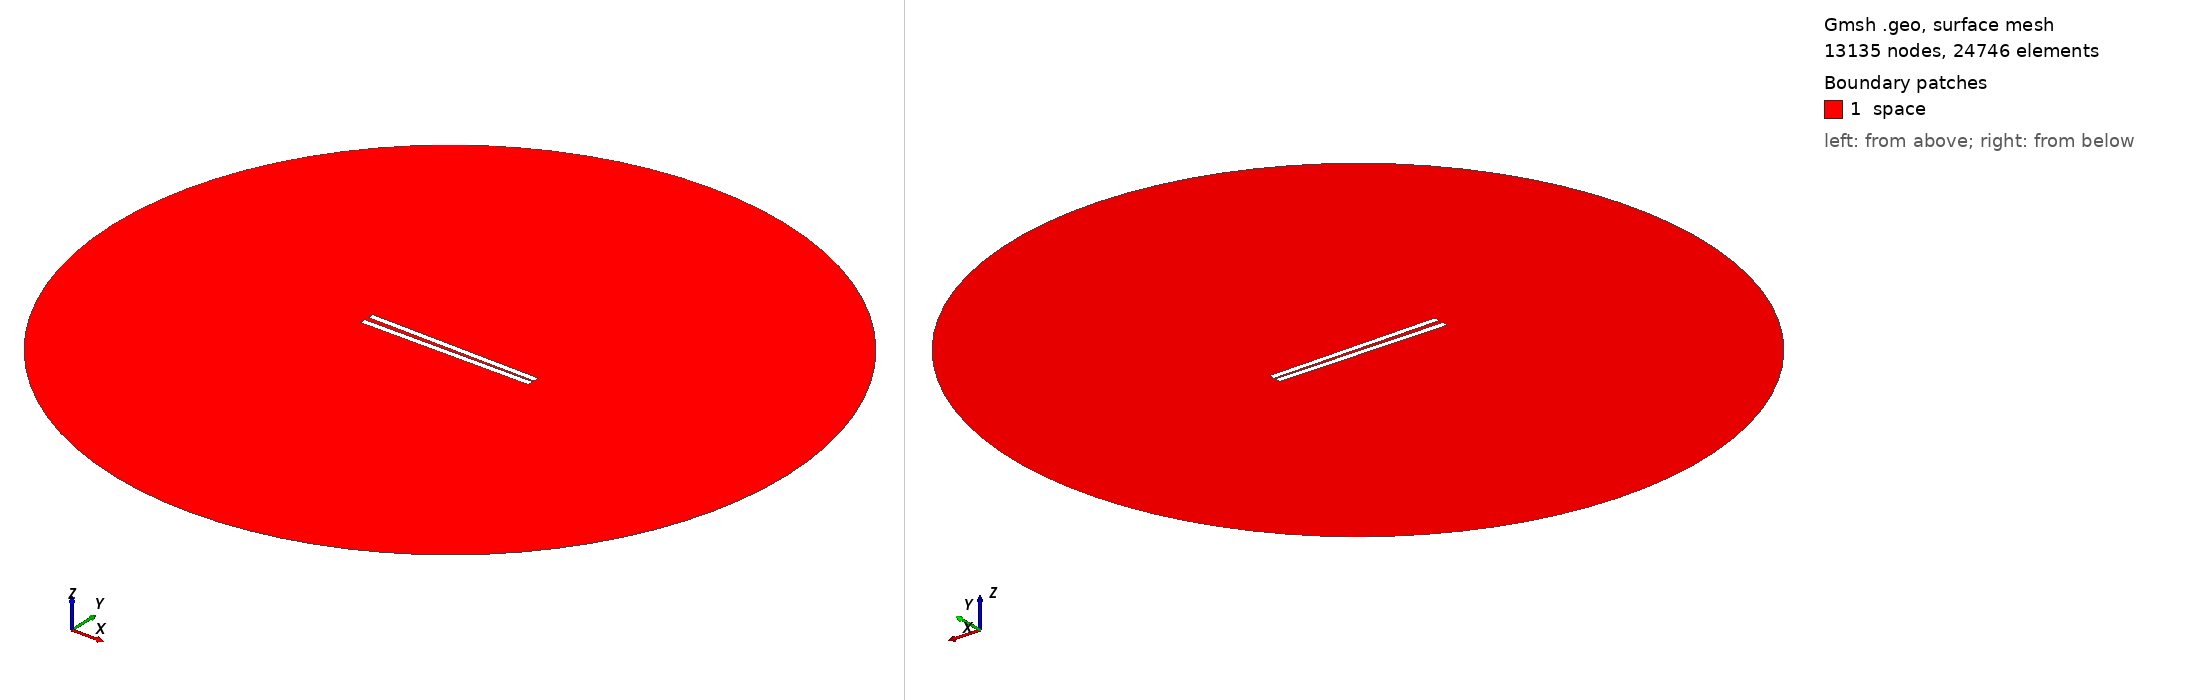

Gmsh geometry script, surface-meshed: 13135 nodes, 24746 surface elements. Boundary patches (legend numbers): 1 space. Left view from above one corner, right view from below the opposite corner. Legend entries are the model's physical surfaces. The drawing asked Gmsh for element sizes between 1% and 20% of the model's largest extent; the script's own settings can give other sizes.

=== 340.geo (drawn) ===
// Set the geometry kernel
SetFactory("OpenCASCADE");

//---------------------------------------
// Rectangles
//---------------------------------------

// Rectangle 1 (top)
Point(1) = {-49.733333333333334, 0.9166666666666666, 0, 1.0};
Point(2) = {49.733333333333334, 0.9166666666666666, 0, 1.0};
Point(3) = {49.733333333333334, 4.383333333333334, 0, 1.0};
Point(4) = {-49.733333333333334, 4.383333333333334, 0, 1.0};

Line(1) = {1, 2};
Line(2) = {2, 3};
Line(3) = {3, 4};
Line(4) = {4, 1};

Line Loop(1) = {1, 2, 3, 4};
Plane Surface(1) = {1};

Rotate { {0, 0, 1}, {0,  0.9166666666666666,  0}, -0.017 } {
  Surface{1};
}

// Rectangle 2 (bottom)
Point(5) = {-49.733333333333334, -0.9166666666666666, 0, 1.0};
Point(6) = {49.733333333333334, -0.9166666666666666, 0, 1.0};
Point(7) = {49.733333333333334, -4.383333333333334, 0, 1.0};
Point(8) = {-49.733333333333334, -4.383333333333334, 0, 1.0};

Line(5) = {5, 6};
Line(6) = {6, 7};
Line(7) = {7, 8};
Line(8) = {8, 5};

Line Loop(2) = {5, 6, 7, 8};
Plane Surface(2) = {2}; 


//---------------------------------------
// Circle
//---------------------------------------

// Define points
Point(9) = {0, 0, 0};        // Center
Point(10) = {200, 0, 0};     // Start point
Point(11) = {0, 200, 0};     // 90 degrees
Point(12) = {-200, 0, 0};    // 180 degrees
Point(13) = {0, -200, 0};    // 270 degrees

// Define circle arcs (each needs start, center, end)
Circle(9) = {10, 9, 11};
Circle(10) = {11, 9, 12};
Circle(11) = {12, 9, 13};
Circle(12) = {13, 9, 10};

// Define curve loop and surface if needed
Curve Loop(3) = {9, 10, 11, 12};
Surface(3) = {3};

// Subtract Rectangles from Circle
BooleanDifference{ Surface{3}; Delete; }{ Surface{1}; Surface{2}; Delete; }

//---------------------------------------
// Transfinite Lines and Surface
//---------------------------------------
r = 7;
Transfinite Line {1, 3} = 50*r Using Progression 1;
Transfinite Line {2, 4} = 2*r Using Progression 1;
Transfinite Line {5, 7} = 50*r Using Progression 1;
Transfinite Line {6, 8} = 2*r Using Progression 1;
Transfinite Line {9, 10, 11, 12} = 20 Using Progression 1;

//---------------------------------------
// Define Physical Groups
//---------------------------------------                

//--- Physical Curves
// Physical groups for boundaries
Physical Line("force_segment", 10) = {1};
Physical Line("upper_plate", 11) = {2, 3, 4};
Physical Line("lower_plate", 12) = {5, 6, 7, 8};
Physical Line("boundary", 20) = {9, 10, 11, 12};

//--- Physical Surfaces
Physical Surface("space", 30) = {3};

//---------------------------------------
// 6. Generate the Mesh
//---------------------------------------
Mesh 2;  // 2D mesh generation
